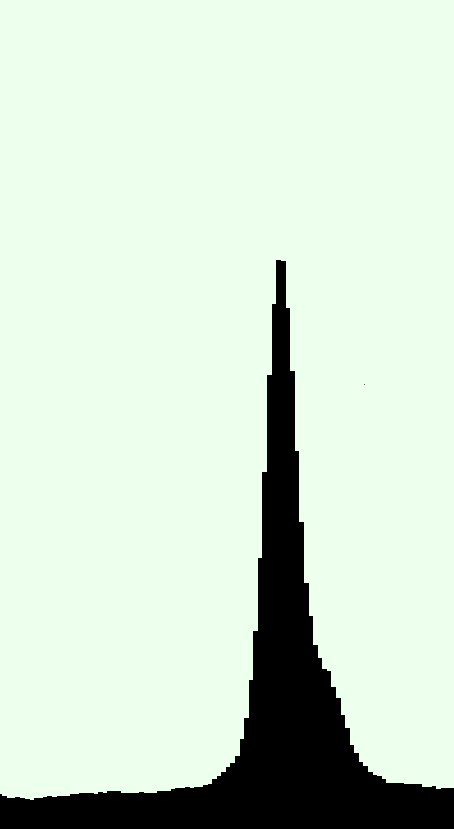

Data behind this chart, as committed beside it:
8, 000061804365073; 1, 567573940393622
8, 001166767364111; 1, 5676214912488788
8, 002271730363148; 1, 4707603990901035
8, 003376693362187; 1, 4708079499453603
8, 004481656361223; 1, 4708555008006172
8, 005586619360262; 1, 470903051655874
8, 006691582359299; 1, 470950602511131
8, 007796545358337; 1, 3740895103523556
8, 008901508357374; 1, 3741370612076125
8, 010006471356412; 1, 3741846120628693
8, 011111434355449; 1, 3742321629181262
8, 012216397354488; 1, 374279713773383
8, 013321360353524; 1, 37432726462864
8, 014426323352563; 1, 374374815483904
8, 0155312863516; 1, 3744223663391608
8, 016636249350636; 1, 4229242387014338
8, 017741212349675; 1, 4229717895566907
8, 018846175348711; 1, 4230193404119476
8, 01995113834775; 1, 4230668912672044
8, 021056101346787; 1, 4231144421224613
8, 022161064345825; 1, 374707671470702
8, 023266027344862; 1, 374755222325959
8, 0243709903439; 1, 3748027731812158
8, 025475953342937; 1, 3748503240364727
8, 026580916341976; 1, 3748978748917295
8, 027685879341012; 1, 3264911042399632
8, 028790842340051; 1, 32653865509522
8, 029895805339088; 1, 326586205950477
8, 031000768338126; 1, 3266337568057338
8, 032105731337163; 1, 3266813076609907
8, 033210694336201; 1, 2782745370092314
8, 034315657335238; 1, 2783220878644883
8, 035420620334277; 1, 2783696387197452
8, 036525583333313; 1, 278417189575002
8, 037630546332352; 1, 3753733834442983
8, 038735509331389; 1, 3754209342995551
8, 039840472330427; 1, 375468485154812
8, 040945435329464; 1, 3755160360100689
8, 042050398328502; 1, 3755635868653258
8, 043155361327539; 1, 3756111377205826
8, 044260324326578; 1, 3756586885758466
8, 045365287325614; 1, 3757062394311035
8, 046470250324651; 1, 3757537902863604
8, 04757521332369; 1, 4242556626486333
8, 048680176322726; 1, 4243032135038902
8, 049785139321765; 1, 424350764359147
8, 050890102320801; 1, 424398315214404
8, 05199506531984; 1, 472900187576677
8, 053100028318877; 1, 4729477384319338
8, 054204991317915; 1, 4729952892871907
8, 055309954316952; 1, 4730428401424476
8, 05641491731599; 1, 4730903909977044
8, 057519880315027; 1, 4246836203459452
8, 058624843314066; 1, 424731171201202
8, 059729806313102; 1, 424778722056459
8, 060834769312141; 1, 4248262729117158
8, 061939732311178; 1, 4248738237669727
8, 063044695310216; 1, 4733756961292457
8, 064149658309253; 1, 4734232469845026
8, 065254621308291; 1, 4734707978397594
8, 066359584307328; 1, 4735183486950163
... 393 more rows
